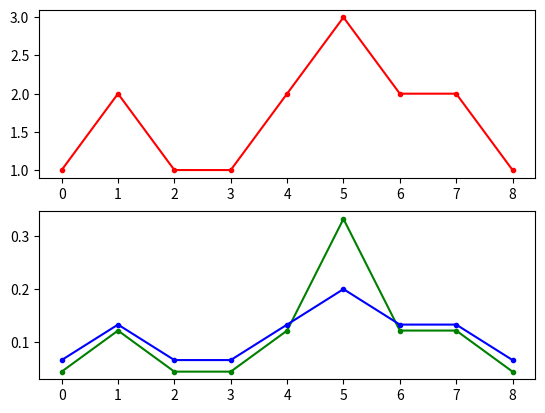

Generate this figure with matplotlib:
import numpy as np
import matplotlib.pyplot as plt


def softmax(x):
    exp_x = np.exp(x)

    return exp_x / np.sum(exp_x)


value = np.array([1, 2, 1, 1, 2, 3, 2, 2, 1])

print(value)
print(softmax(value))
print(value / np.sum(value))

plt.subplot(2,1,1)
plt.plot(value, 'r.-')
plt.subplot(2,1,2)
plt.plot(softmax(value), 'g.-')
plt.plot(value / np.sum(value), 'b.-')
plt.show()
